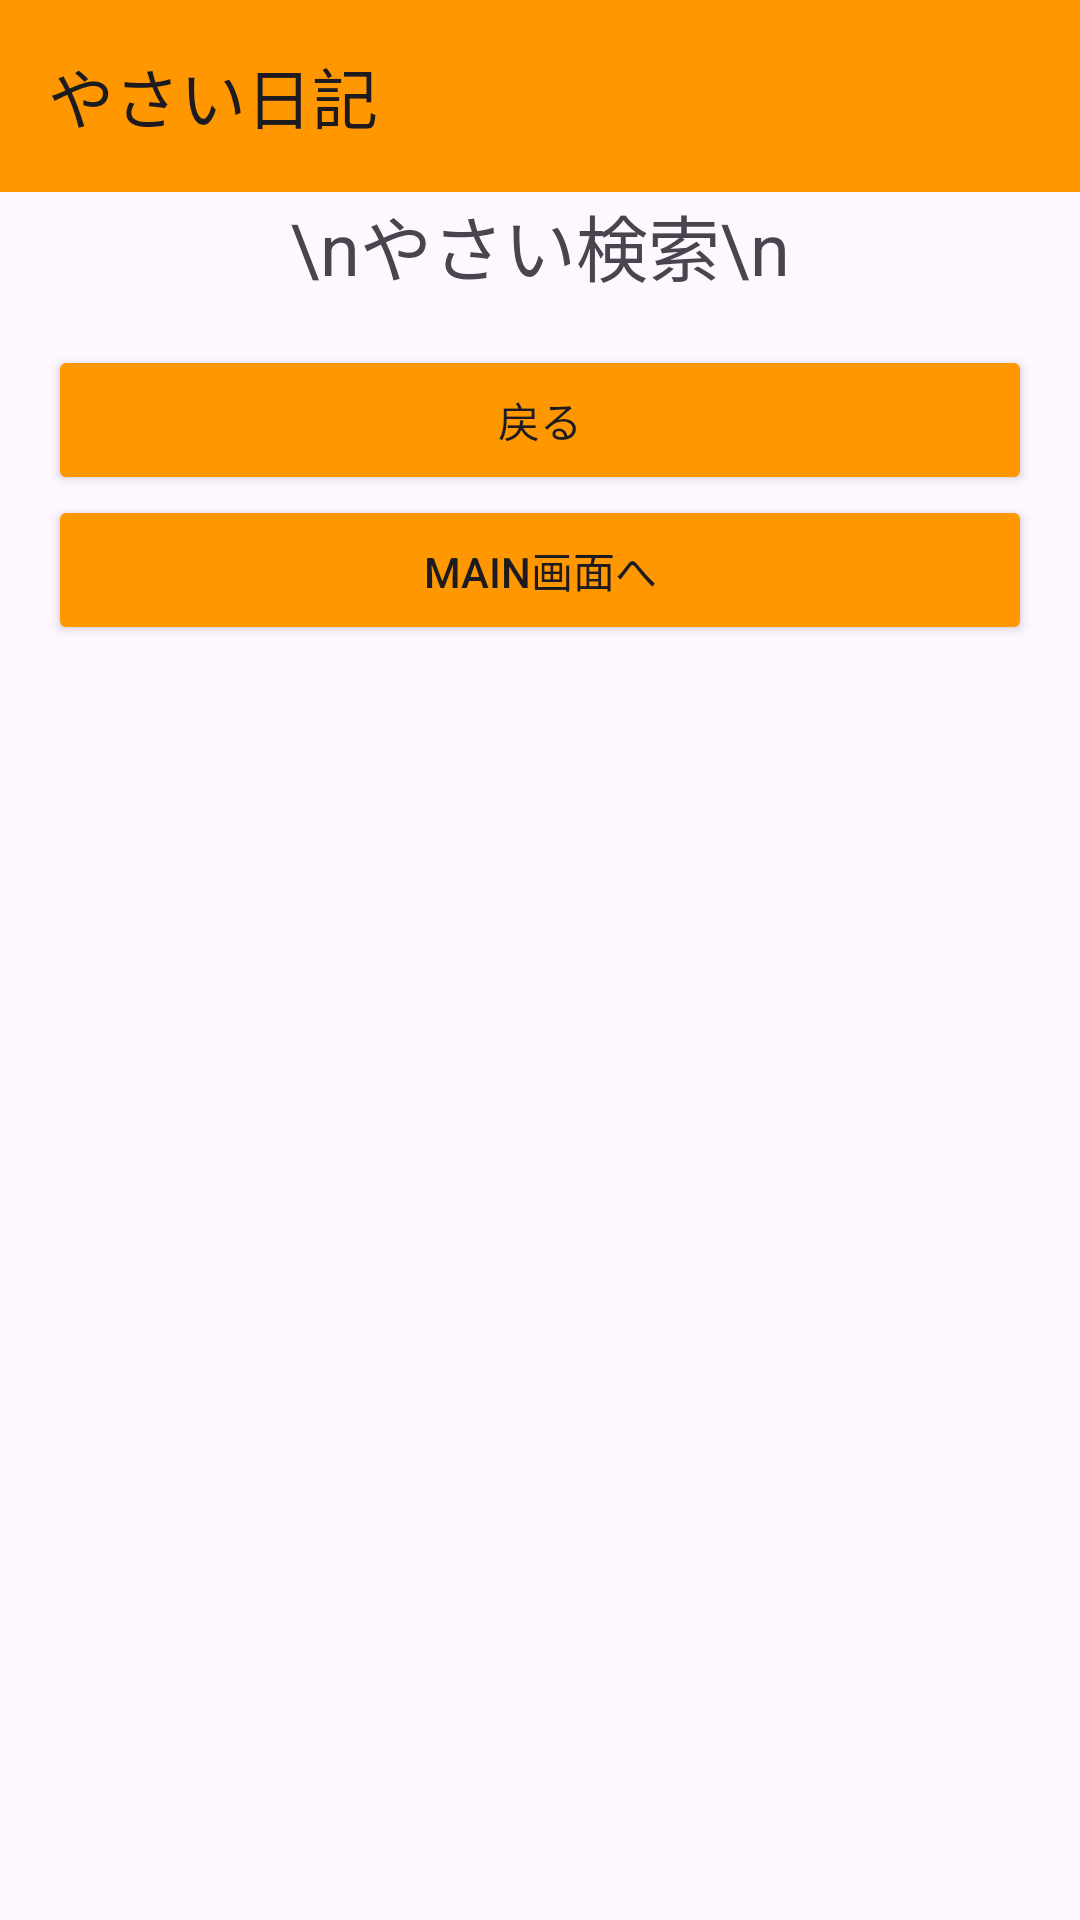

Android layout source for this screen:
<!-- AndroidManifest.xml: application theme Theme.Yasainikki -->
<!-- res/layout/activity_blogkensaku2.xml -->
<?xml version="1.0" encoding="utf-8"?>
<LinearLayout xmlns:android="http://schemas.android.com/apk/res/android"
    xmlns:app="http://schemas.android.com/apk/res-auto"
    xmlns:tools="http://schemas.android.com/tools"
    android:layout_width="match_parent"
    android:layout_height="match_parent"
    android:orientation="vertical"
    tools:context=".blogsakusei">


    <androidx.appcompat.widget.Toolbar
        android:id="@+id/toolbar"
        android:layout_width="match_parent"
        android:layout_height="wrap_content"
        android:background="#FF9800"
        android:minHeight="?attr/actionBarSize"
        android:theme="?attr/actionBarTheme"
        app:title="やさい日記" />

    <TextView
        android:id="@+id/blogsakusei"
        android:layout_width="wrap_content"
        android:layout_height="wrap_content"
        android:layout_gravity="center"
        android:text="\nやさい検索\n"
        android:textSize="24sp" />

    <ScrollView
        android:layout_width="match_parent"
        android:layout_height="wrap_content">


        <LinearLayout
            android:id="@+id/layout_posts"
            android:layout_width="match_parent"
            android:layout_height="match_parent"
            android:orientation="vertical"
            android:padding="16dp">


            <Button
                android:id="@+id/blog_button3"
                android:layout_width="match_parent"
                android:layout_height="50dp"
                android:layout_gravity="bottom"
                android:backgroundTint="#ff9800"
                android:onClick="blog_button3"
                android:text="戻る" />

            <Button
                android:id="@+id/blog_button4"
                android:layout_width="match_parent"
                android:layout_height="50dp"
                android:layout_gravity="bottom"
                android:backgroundTint="#ff9800"
                android:onClick="blog_button4"
                android:text="main画面へ" />

        </LinearLayout>

    </ScrollView>

</LinearLayout>
<!-- resources referenced by this layout -->
<resources>
  <style name="Theme.Yasainikki" parent="Base.Theme.Yasainikki" />
  <style name="Base.Theme.Yasainikki" parent="Theme.Material3.DayNight.NoActionBar">
          
          
      </style>
</resources>
